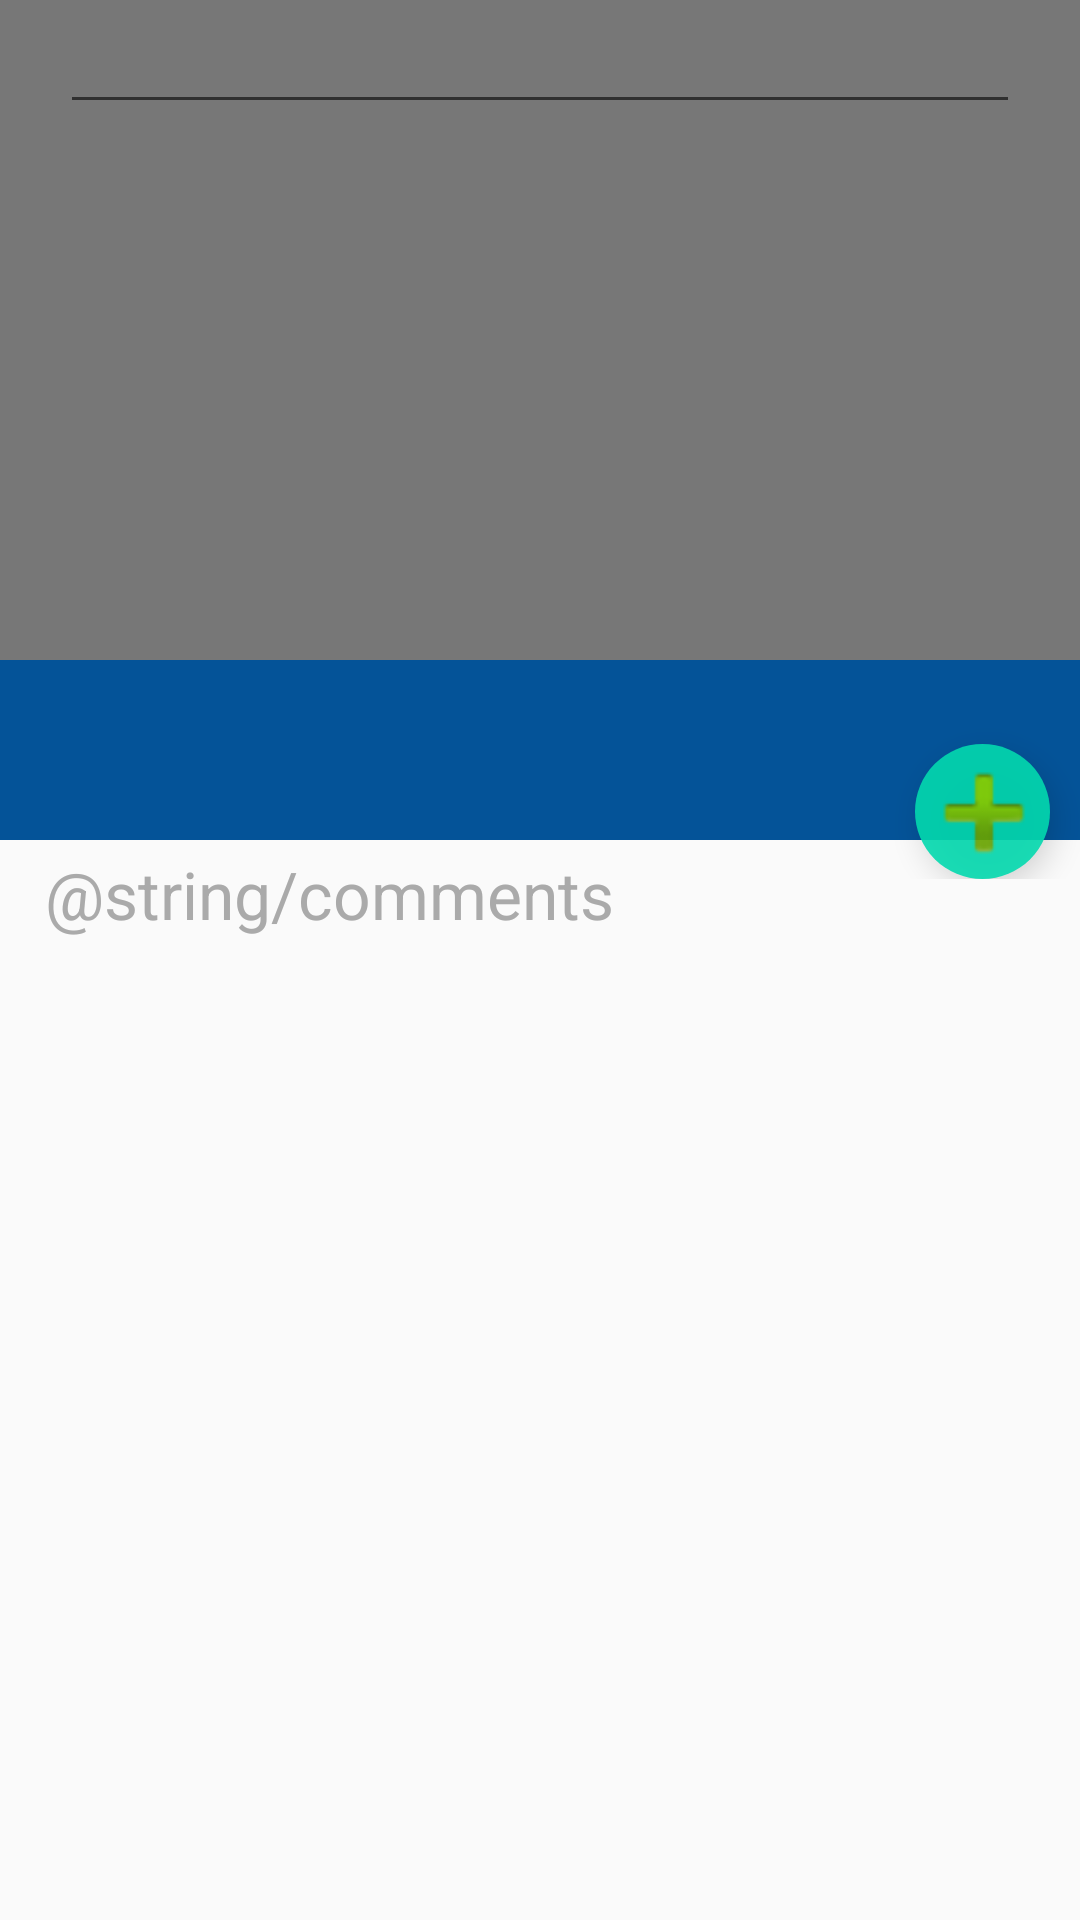

Android layout source for this screen:
<!-- AndroidManifest.xml: application theme AppTheme -->
<!-- res/layout/content_details.xml -->
<?xml version="1.0" encoding="utf-8"?>
<LinearLayout xmlns:android="http://schemas.android.com/apk/res/android"
    xmlns:app="http://schemas.android.com/apk/res-auto"
    xmlns:tools="http://schemas.android.com/tools"
    android:layout_width="match_parent"
    android:layout_height="match_parent"
    android:orientation="vertical"
    app:layout_behavior="@string/appbar_scrolling_view_behavior"
    tools:context="ru.example.bawp.controller.DetailsActivity"
    tools:showIn="@layout/activity_details">

    <FrameLayout
        android:layout_width="match_parent"
        android:layout_height="wrap_content" >
        <ImageView
            android:id="@+id/detailsCourseImage"
            android:layout_width="match_parent"
            android:layout_height="220dp"
            android:scaleType="centerCrop"/>
        <LinearLayout
            android:id="@+id/revealView"
            android:layout_width="match_parent"
            android:layout_height="match_parent"
            android:background="#85000000"
            >
            <EditText
                android:id="@+id/detailsComments"
                android:gravity="center"
                android:layout_marginLeft="20dp"
                android:layout_marginRight="20dp"
                android:layout_width="match_parent"
                android:layout_height="wrap_content"
                android:textColor="@android:color/white"
                />
        </LinearLayout>

    </FrameLayout>
    <FrameLayout
        android:layout_width="match_parent"
        android:layout_height="wrap_content" >
        <LinearLayout
            android:id="@+id/detailsCourseNameHolder"
            android:layout_width="match_parent"
            android:layout_height="60dp"
            android:background="@color/colorPrimaryDark"
            >
            <TextView
                android:id="@+id/detailsCourseTitle"
                android:layout_width="match_parent"
                android:layout_height="wrap_content"
                android:layout_gravity="center_vertical"
                android:paddingStart="10dp"
                android:paddingEnd="10dp"
                android:textAppearance="?android:attr/textAppearanceLarge"
                android:textColor="@android:color/white"
                />
        </LinearLayout>

        <com.google.android.material.floatingactionbutton.FloatingActionButton
            android:id="@+id/detailsAddButton"
            android:layout_width="45dp"
            android:layout_height="45dp"
            android:layout_gravity="end"
            android:layout_marginTop="28dp"
            android:layout_marginEnd="10dp"
            android:adjustViewBounds="false"
            android:alpha="0.9"
            android:elevation="1dp"
            android:src="@android:drawable/ic_input_add"
            android:scaleType="center"
            app:borderWidth="0dp"
            app:maxImageSize="48dp"
            app:fabCustomSize="46dp"/>

    </FrameLayout>

    <TextView
        android:layout_width="wrap_content"
        android:layout_height="wrap_content"
        android:layout_marginStart="15dp"
        android:layout_marginTop="-10dp"
        android:text="@string/comments"
        android:textAppearance="?android:textAppearanceLarge"
        android:textColor="@android:color/darker_gray"
        />

    <ListView
        android:id="@+id/detailsCommentsListView"
        android:fadingEdge="vertical"
        android:layout_width="match_parent"
        android:layout_height="wrap_content" />
</LinearLayout>
<!-- resources referenced by this layout -->
<resources>
  <color name="colorPrimaryDark">#045398</color>
  <style name="AppTheme" parent="Theme.AppCompat.Light.DarkActionBar">
          
          <item name="colorPrimary">@color/colorPrimary</item>
          <item name="colorPrimaryDark">@color/colorPrimaryDark</item>
          <item name="colorAccent">@color/colorAccent</item>
          <item name="android:displayOptions">disableHome</item>
          <item name="android:navigationBarColor">@color/colorPrimary</item>
  
      </style>
  <color name="colorPrimary">#0684F3</color>
  <color name="colorAccent">#03DAAF</color>
</resources>
